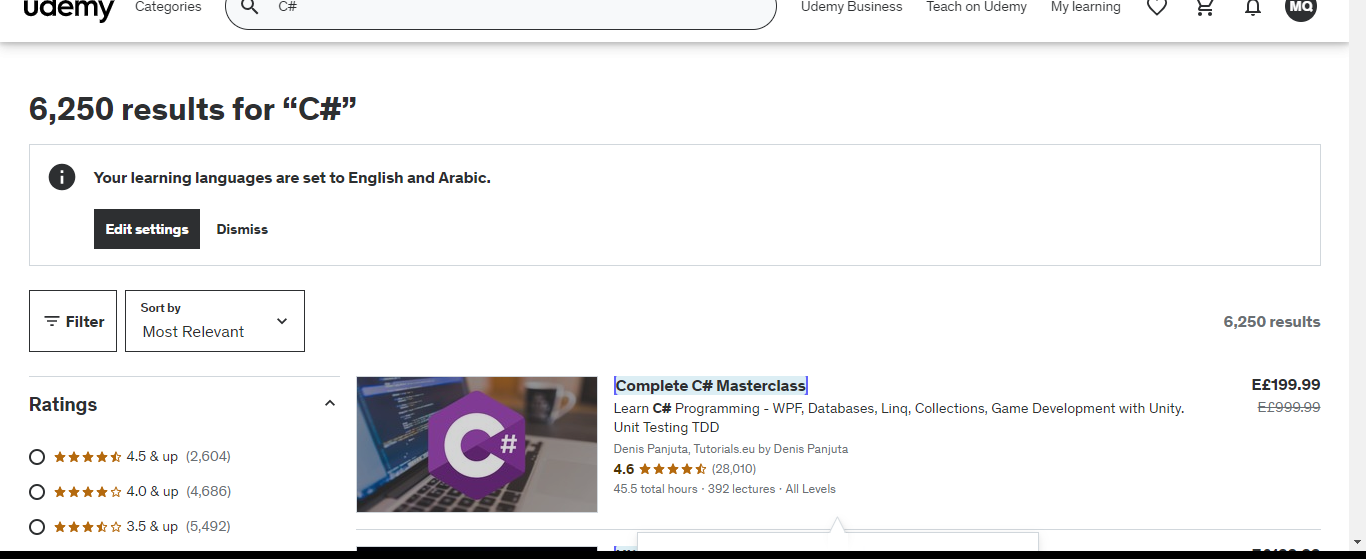
Task: Robotic Enterprise Framework
Workflow: temp3

Step 1: get-text from the element in window 'Search results | Udemy' (chrome.exe)
